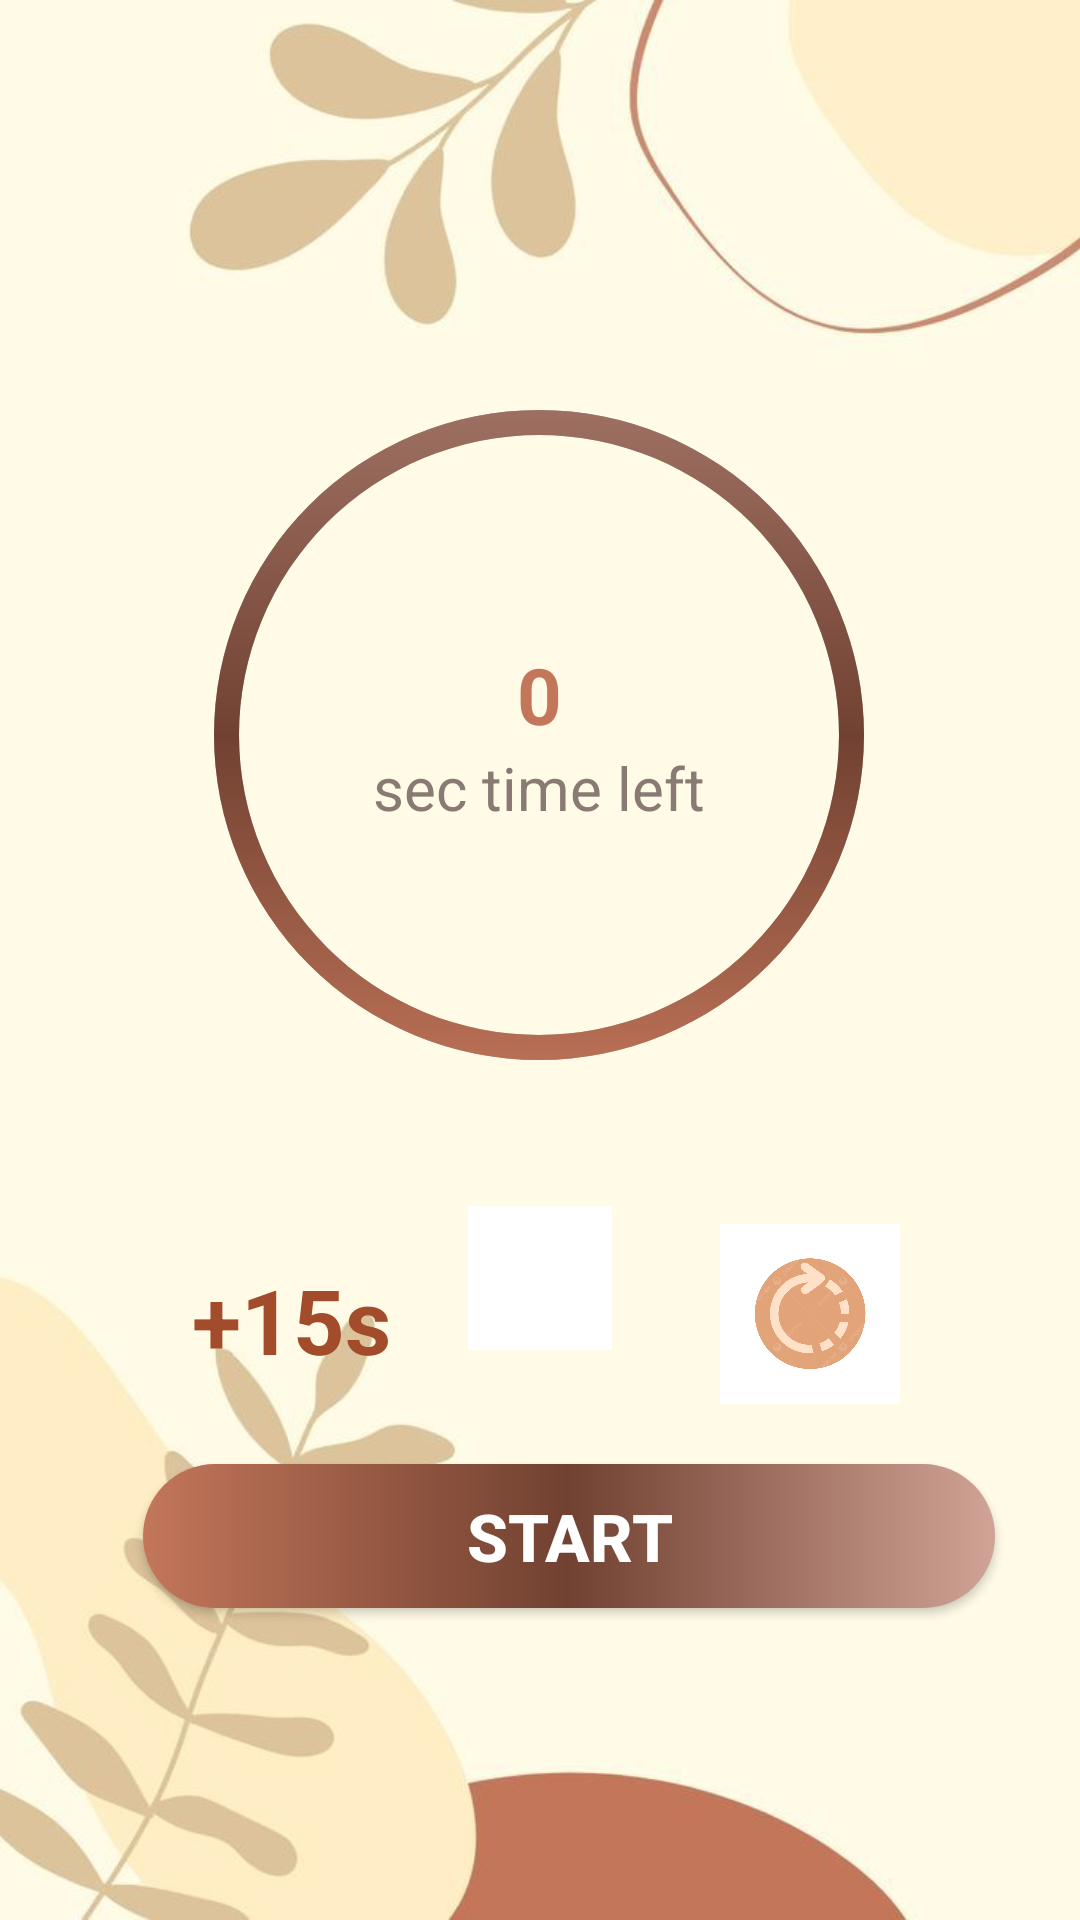

The Android layout XML behind this screen, and the referenced resources:
<!-- AndroidManifest.xml: application theme Theme.MyApplication -->
<!-- res/layout/activity_main3.xml -->
<?xml version="1.0" encoding="utf-8"?>
<androidx.constraintlayout.widget.ConstraintLayout xmlns:android="http://schemas.android.com/apk/res/android"
    xmlns:app="http://schemas.android.com/apk/res-auto"
    xmlns:tools="http://schemas.android.com/tools"
    android:layout_width="match_parent"
    android:layout_height="match_parent"
    android:background="@color/white"
    tools:context=".MainActivity3">

    <ImageView
        android:id="@+id/imageView"
        android:layout_width="match_parent"
        android:layout_height="match_parent"
        android:layout_margin="0dp"
        android:scaleType="centerCrop"
        app:srcCompat="@drawable/gailygoal"  />
    <FrameLayout
        android:id="@+id/goalTimer"
        android:layout_width="250dp"
        android:layout_height="250dp"
        app:layout_constraintBottom_toBottomOf="parent"
        app:layout_constraintEnd_toEndOf="parent"
        app:layout_constraintHorizontal_bias="0.496"
        app:layout_constraintStart_toStartOf="parent"
        app:layout_constraintTop_toTopOf="parent"
        app:layout_constraintVertical_bias="0.308">

        <ProgressBar
            android:id="@+id/goTimer"
            android:layout_width="match_parent"
            android:layout_height="match_parent"
            android:layout_gravity="center"
            android:indeterminate="false"
            android:max="10"
            android:progress="10"
            android:rotation="-90"
            style="@style/Widget.AppCompat.ProgressBar.Horizontal"
            android:background="@drawable/gray_progressbar_background"
            android:progressDrawable="@drawable/red_progressbar_background" />
        <LinearLayout
            android:layout_width="match_parent"
            android:layout_height="match_parent"
            android:orientation="vertical"
            android:gravity="center"
            >
            <TextView
                android:id="@+id/LeftTtime"
                android:layout_width="match_parent"
                android:layout_height="wrap_content"
                android:text="0"
                android:textStyle="bold"
                android:textSize="26sp"
                android:textColor="#c3765a"
                android:gravity="center"/>
            <TextView

                android:layout_width="match_parent"
                android:layout_height="wrap_content"
                android:text="sec time left"
                android:gravity="center"
                android:textSize="20sp"
                android:textColor="#8A7A74"/>
        </LinearLayout>
    </FrameLayout>
    <ImageButton
        android:id="@+id/btnAdd"
        android:layout_width="48dp"
        android:layout_height="48dp"
        android:layout_marginTop="32dp"
        android:background="@color/white"
        android:src="@drawable/add"
        android:scaleType="fitXY"
        android:contentDescription="Add Timer"
        android:padding="8dp"
        app:layout_constraintLeft_toLeftOf="parent"
        app:layout_constraintRight_toRightOf="parent"
        app:layout_constraintTop_toBottomOf="@id/goalTimer"
        />

    <TextView
        android:id="@+id/timeAdd"
        android:layout_width="wrap_content"
        android:layout_height="wrap_content"
        android:layout_marginStart="64dp"
        android:layout_marginBottom="180dp"
        android:text="+15s"
        android:textColor="#A24C2C"
        android:textSize="30sp"
        android:textStyle="bold"
        app:layout_constraintBottom_toBottomOf="parent"
        app:layout_constraintStart_toStartOf="parent" />

    <ImageButton
        android:id="@+id/btnReset"
        android:layout_width="60dp"
        android:layout_height="60dp"
        android:layout_marginEnd="60dp"
        android:layout_marginBottom="172dp"
        android:background="@color/white"
        android:scaleType="fitXY"
        android:src="@drawable/reset"
        android:contentDescription="Reset Timer"
        android:padding="8dp"
        app:layout_constraintBottom_toBottomOf="parent"
        app:layout_constraintEnd_toEndOf="parent" />

    <androidx.appcompat.widget.AppCompatButton
        android:id="@+id/playPauseButton"
        android:layout_width="284dp"
        android:layout_height="wrap_content"
        android:layout_marginBottom="104dp"
        android:background="@drawable/pause_button"
        android:text="Start"
        android:textColor="@color/white"
        android:textSize="22sp"
        android:textStyle="bold"
        app:layout_constraintBottom_toBottomOf="parent"
        app:layout_constraintEnd_toEndOf="parent"
        app:layout_constraintHorizontal_bias="0.629"
        app:layout_constraintStart_toStartOf="parent">

    </androidx.appcompat.widget.AppCompatButton>


</androidx.constraintlayout.widget.ConstraintLayout>
<!-- resources referenced by this layout -->
<resources>
  <color name="white">#FFFFFFFF</color>
  <!-- drawable gailygoal: jpg bitmap (drawable, 24356 bytes) -->
  <!-- drawable gray_progressbar_background (drawable) -->
  <?xml version="1.0" encoding="utf-8"?>
  <layer-list xmlns:android="http://schemas.android.com/apk/res/android">
  
      <item>
          <shape
              android:shape="ring"
              android:innerRadiusRatio="2.5"
              android:thicknessRatio="30.0"
              android:useLevel="false">
  
              <solid
                  android:color="@color/material_dynamic_neutral70"/>
          </shape>
  
  
  
      </item>
  
  </layer-list>
  <!-- drawable pause_button (drawable) -->
  <?xml version="1.0" encoding="utf-8"?>
  <shape xmlns:android="http://schemas.android.com/apk/res/android"
      android:shape="rectangle">
      <corners
          android:radius="50dp"/>
      <gradient
  
          android:startColor="#C3765A"
          android:centerColor="#714131"
          android:endColor="#D0A396"/>
  
  
  </shape>
  <!-- drawable red_progressbar_background (drawable) -->
  <?xml version="1.0" encoding="utf-8"?>
  <layer-list xmlns:android="http://schemas.android.com/apk/res/android">
  
      <item>
          <shape
              android:shape="ring"
              android:innerRadiusRatio="2.5"
              android:thicknessRatio="30.0"
              android:useLevel="true">
  
              <gradient
                  android:startColor="#C3765A"
                  android:centerColor="#714131"
                  android:endColor="#A4776A">
  
              </gradient>
  
          </shape>
  
  
  
      </item>
  
  </layer-list>
  <!-- drawable reset: png bitmap (drawable, 319709 bytes) -->
  <style name="Theme.MyApplication" parent="Base.Theme.MyApplication" />
  <style name="Base.Theme.MyApplication" parent="Theme.Material3.DayNight.NoActionBar">
          <item name="colorPrimary">#c3765a</item>
      </style>
</resources>
